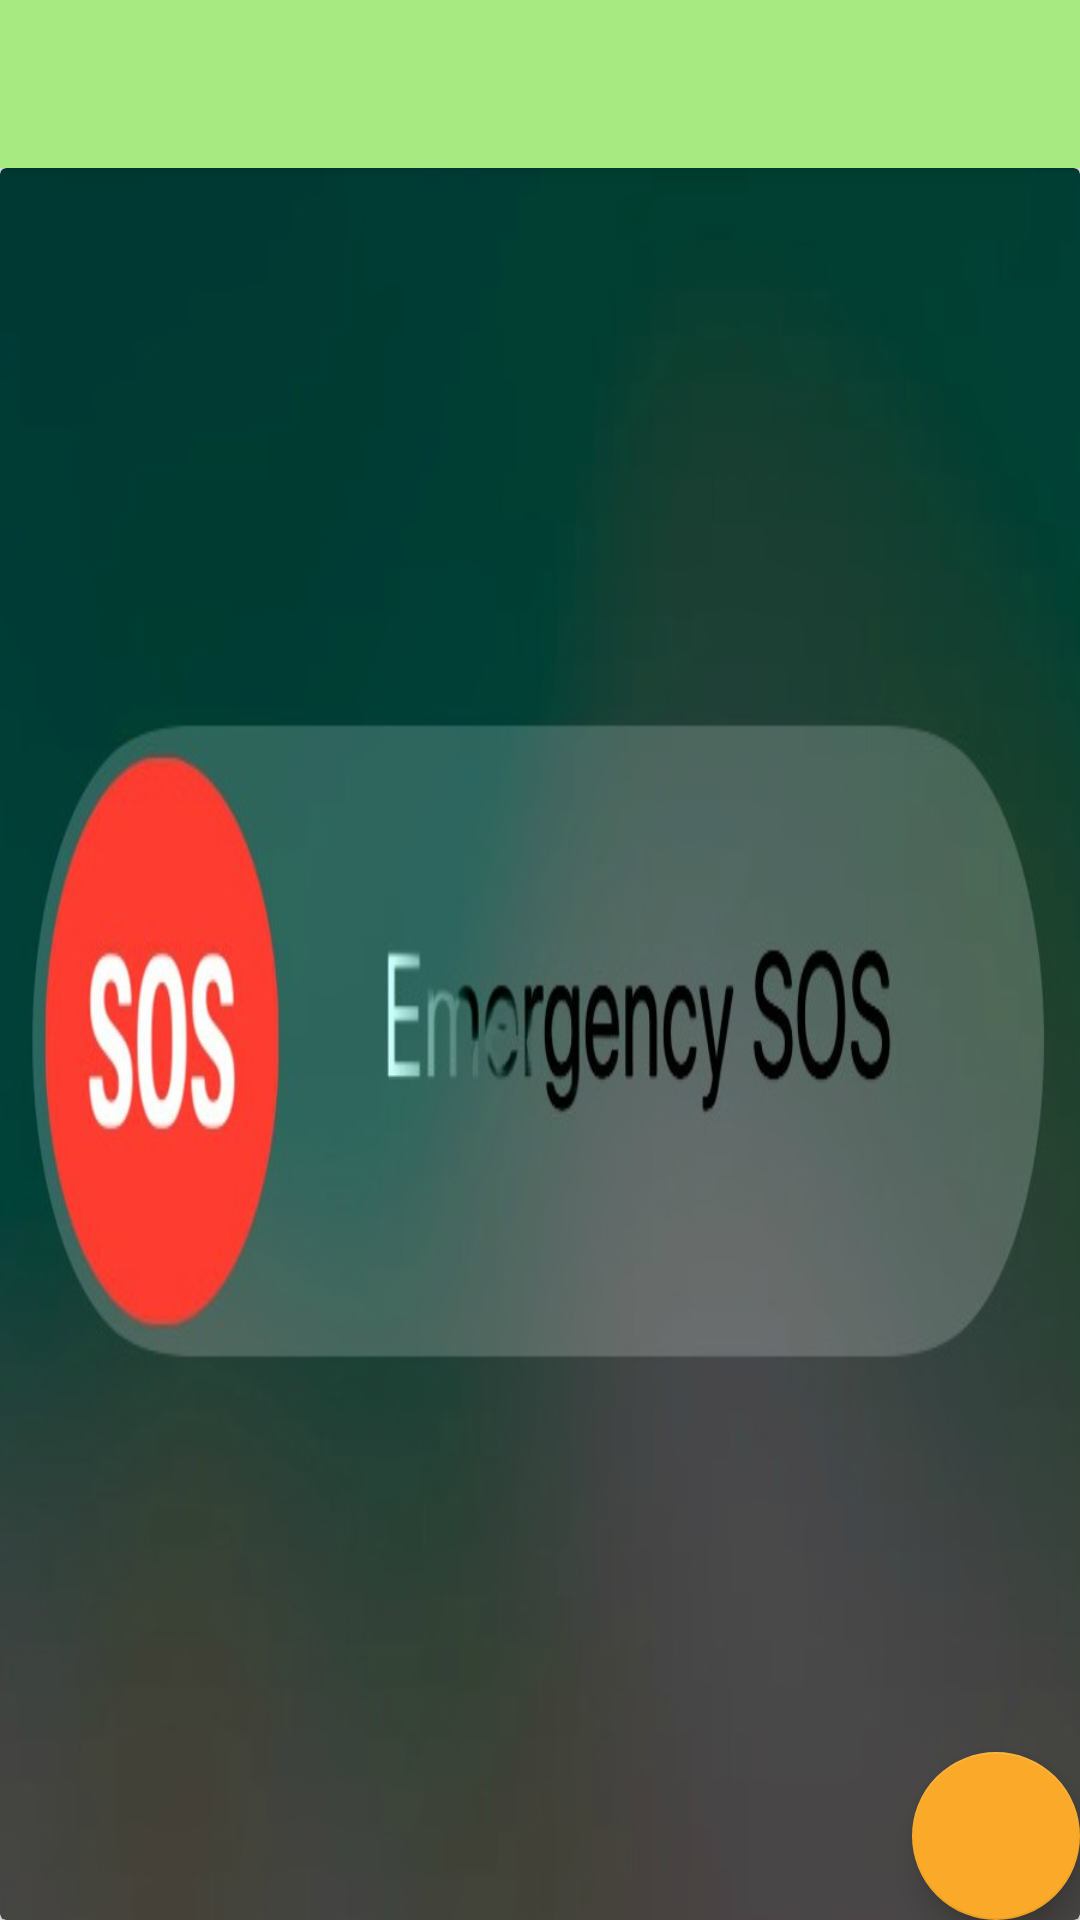

Android layout source for this screen:
<!-- AndroidManifest.xml: activity theme AppTheme.NoActionBar -->
<!-- res/layout/activity_main.xml -->
<?xml version="1.0" encoding="utf-8"?>
<android.support.design.widget.CoordinatorLayout xmlns:android="http://schemas.android.com/apk/res/android"
    xmlns:app="http://schemas.android.com/apk/res-auto"
    xmlns:tools="http://schemas.android.com/tools"
    android:layout_width="match_parent"
    android:layout_height="match_parent"
    tools:context=".MainActivity">

    <android.support.design.widget.AppBarLayout
        android:layout_width="match_parent"
        android:layout_height="wrap_content"
        android:theme="@style/AppTheme.AppBarOverlay">

        <android.support.v7.widget.Toolbar
            android:id="@+id/toolbar"
            android:layout_width="match_parent"
            android:layout_height="?attr/actionBarSize"
            android:background="?attr/colorPrimary"
            app:popupTheme="@style/AppTheme.PopupOverlay" />

    </android.support.design.widget.AppBarLayout>

    <include layout="@layout/content_main" />

    <android.support.design.widget.FloatingActionButton
        android:id="@+id/fab"
        android:layout_width="wrap_content"
        android:layout_height="wrap_content"
        android:layout_gravity="bottom|end"
        android:layout_margin="@dimen/fab_margin"
        android:src="@drawable/sosbtn2" />



</android.support.design.widget.CoordinatorLayout>
<!-- res/layout/content_main.xml (included above) -->
<?xml version="1.0" encoding="utf-8"?>
<android.support.v7.widget.CardView

    xmlns:android="http://schemas.android.com/apk/res/android"
    xmlns:app="http://schemas.android.com/apk/res-auto"
    xmlns:tools="http://schemas.android.com/tools"
    android:layout_width="match_parent"
    android:layout_height="match_parent"
    app:layout_behavior="@string/appbar_scrolling_view_behavior"
    tools:context=".MainActivity"
    android:orientation="vertical"
    tools:showIn="@layout/activity_main">
    <LinearLayout
        android:layout_width="match_parent"
        android:layout_height="wrap_content"
        android:orientation="vertical">

    <android.support.v7.widget.CardView
        android:layout_width="match_parent"
        android:layout_height="wrap_content">

        <LinearLayout
            android:layout_width="match_parent"
            android:layout_height="match_parent"
            android:orientation="vertical">




    <ImageView
        android:layout_width="match_parent"
        android:layout_height="wrap_content"
        android:src="@drawable/see"
        android:scaleType="fitXY"
        android:id="@+id/image"/>
    </LinearLayout>
    </android.support.v7.widget.CardView>


        <EditText
        android:layout_width="match_parent"
        android:layout_height="wrap_content"
        android:hint="Contact1:"
        android:visibility="gone"
        android:id="@+id/con1"
        android:inputType="phone"
        android:maxLength="10"
        android:layout_centerHorizontal="true"
        android:layout_centerVertical="true"
        />
    <EditText
        android:layout_width="match_parent"
        android:layout_height="wrap_content"
        android:hint="Contact2:"
        android:inputType="phone"
        android:maxLength="10"
        android:visibility="gone"
        android:id="@+id/con2"
        android:ems="10"
        android:layout_centerHorizontal="true"
        android:layout_centerVertical="true"/>
    <EditText
        android:layout_width="match_parent"
        android:layout_height="wrap_content"
        android:hint="Contact3:"
        android:inputType="phone"
        android:maxLength="10"
        android:visibility="gone"
        android:id="@+id/con3"
        android:layout_centerHorizontal="true"
        android:layout_centerVertical="true"/>


    <Button
        android:layout_width="wrap_content"
        android:layout_height="wrap_content"
        android:layout_gravity="center"
        android:visibility="gone"
        android:id="@+id/done"
        android:theme="@style/PrimaryFlatButton"
        android:onClick="Submit"
        android:textSize="40dp"
        android:background="#000"
        android:textStyle="bold"
        android:text="SAVE"/>



    </LinearLayout>

</android.support.v7.widget.CardView>
<!-- resources referenced by this layout -->
<resources>
  <!-- drawable see: jpg bitmap (drawable-v24, 37158 bytes) -->
  <style name="AppTheme.AppBarOverlay" parent="ThemeOverlay.AppCompat.Dark.ActionBar" />
  <style name="AppTheme.PopupOverlay" parent="ThemeOverlay.AppCompat.Light" />
  <style name="PrimaryFlatButton" parent="Theme.AppCompat.Light">
          <item name="android:buttonStyle">
              @style/Widget.AppCompat.Button.Borderless.Colored
          </item>
          <item name="colorAccent">#fff</item>
      </style>
  <style name="AppTheme.NoActionBar">
          <item name="windowActionBar">false</item>
          <item name="windowNoTitle">true</item>
      </style>
</resources>
